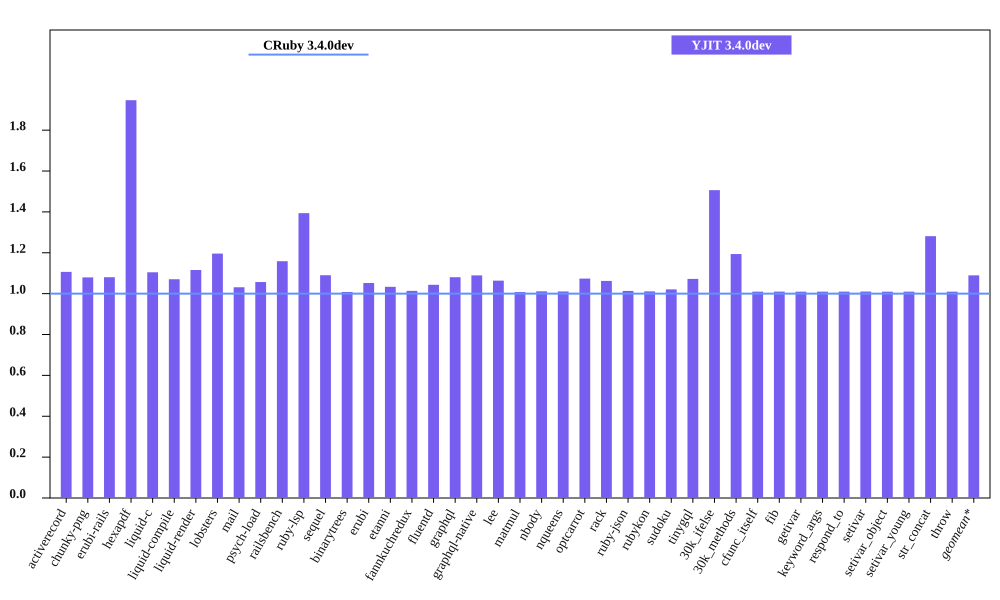

Data behind this chart, as committed beside it:
bench, CRuby 3.4.0dev mem (MiB), YJIT 3.4.0dev mem (MiB), Inline Code, Outlined Code, YJIT Mem overhead
activerecord, 48.89, 54.1, 1, 1
chunky-png, 62.09, 67.03, 1, 1
erubi-rails, 91.71, 99.08, 2, 2
hexapdf, 141.3, 275.1, 2, 2
liquid-c, 36.91, 40.76, 1, 1
liquid-compile, 37.7, 40.35, 1, 1
liquid-render, 35.45, 39.55, 1, 1
lobsters, 264, 315.8, 8, 7
mail, 56.55, 58.32, 1, 1
psych-load, 33.59, 35.5, 1, 1
railsbench, 90.57, 104.9, 3, 3
ruby-lsp, 92.32, 128.7, 6, 5
sequel, 37.75, 41.14, 1, 1
binarytrees, 26.7, 26.91, 1, 1
erubi, 29.66, 31.2, 1, 1
etanni, 23.3, 24.08, 1, 1
fannkuchredux, 20.45, 20.73, 1, 1
fluentd, 630, 657.2, 1, 1
graphql, 39.43, 42.59, 1, 1
graphql-native, 36.84, 40.13, 1, 1
lee, 34.77, 36.98, 1, 1
matmul, 28.53, 28.76, 1, 1
nbody, 20.46, 20.69, 1, 1
nqueens, 20.41, 20.63, 1, 1
optcarrot, 62.11, 66.69, 1, 1
rack, 29.48, 31.32, 1, 1
ruby-json, 21.47, 21.76, 1, 1
rubykon, 48.02, 48.55, 1, 1
sudoku, 25.36, 25.88, 1, 1
tinygql, 28.2, 30.23, 1, 1
30k_ifelse, 60.55, 91.21, 5, 5
30k_methods, 49.34, 58.91, 2, 2
cfunc_itself, 20.58, 20.78, 1, 1
fib, 20.52, 20.72, 1, 1
getivar, 20.58, 20.78, 1, 1
keyword_args, 20.58, 20.78, 1, 1
respond_to, 20.59, 20.8, 1, 1
setivar, 20.57, 20.78, 1, 1
setivar_object, 20.58, 20.78, 1, 1
setivar_young, 20.58, 20.78, 1, 1
str_concat, 46.46, 59.52, 1, 1
throw, 20.58, 20.78, 1, 1
